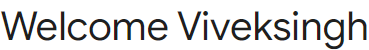
Workflow: Main

Step 1: click on the heading
